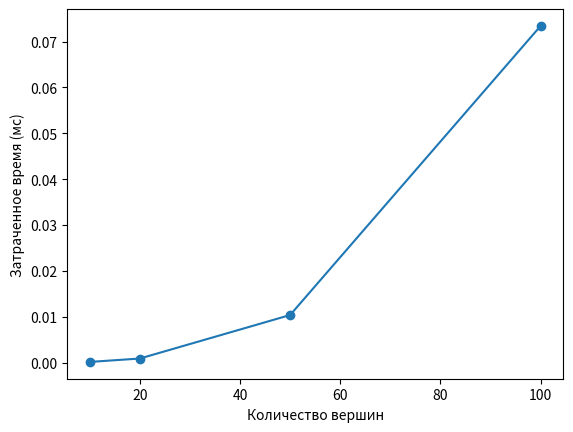

Source code (Python):
import random
import networkx as nx
import time
import numpy as np
import matplotlib.pyplot as plt

def generate_graph(vertices, min_edges):
    # Создаем пустой граф
    G = nx.Graph()
    # Добавляем вершины
    G.add_nodes_from(range(vertices))
    # Задаем случайное количество связей каждой вершины
    for i in range(vertices):
        num_edges = random.randint(min_edges, int(vertices / 2))
        # Соединяем вершины случайными ребрами с весами от 1 до 20
        for j in random.sample(range(vertices), num_edges):
            if i != j:
                G.add_edge(i, j, weight=random.randint(1, 20))
    return G

def adjacency_matrix(graph):
    n = graph.number_of_nodes()
    # создаем пустую матрицу размера n x n, заполненную нулями
    matrix = np.zeros((n, n))
    # проходим по списку ребер и устанавливаем соответствующие значения элементов матрицы в 1
    for u, v in graph.edges():
        w = graph[u][v]['weight']
        matrix[u][v] = w
        matrix[v][u] = w
    return matrix.astype(int)

def dijkstra(graph):
    # Находим кратчайшие пути между всеми парами вершин
    for i in range(graph.number_of_nodes()):
        dist, path = nx.single_source_dijkstra(graph, i)
        for j in range(i, graph.number_of_nodes()):
            if i == j:
                continue
            print(f"Кратчайшим путем между вершинами {i} и {j} является {path[j]} и он равен {dist[j]}")



if __name__ == '__main__':
    # Задаем количество вершин в графе
    num_vertices = [10, 20, 50, 100]
    num_min_edges = [3, 4, 10, 20]

    # Создаем список графов для каждого количества вершин
    graphs_list = []
    for i in range(len(num_vertices)):
        graph = generate_graph(vertices=num_vertices[i], min_edges=num_min_edges[i])
        graphs_list.append(graph)

    # Выводим матрицы смежности для каждого графа
    for graph in graphs_list:

        print(f"Матрица смежности для графа с {graph.number_of_nodes()} вершинами:")
        print(*adjacency_matrix(graph), sep='\n')
        print(nx.adjacency_matrix(graph).todense(), end='\n\n')

    # Задаем количество тестов
    num_tests = 5
    for i in range(len(num_vertices)):
        for j in range(num_tests):
            graph = generate_graph(vertices=num_vertices[i], min_edges=num_min_edges[i])
            print(f'\nТест {j + 1}/{num_tests} для графа с {graph.number_of_nodes()} вершинами')
            dijkstra(graph)

    # Создаем список для сохранения времени
    time_taken = []
    # Запускаем тесты для каждого графа и сохраняем время выполнения
    for graph in graphs_list:
        start_time = time.time()
        dijkstra(graph)
        time_taken.append(time.time() - start_time)


    # Строим график
    plt.plot(num_vertices, time_taken, 'o-')
    plt.xlabel('Количество вершин')
    plt.ylabel('Затраченное время (мс)')
    plt.show()
